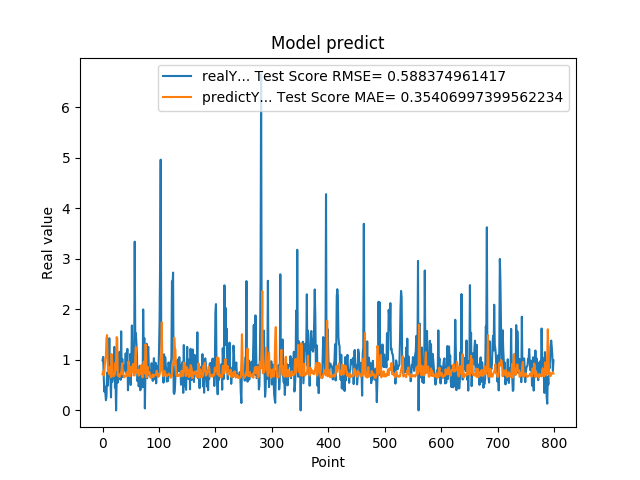

The table this chart was drawn from, first rows:
9.919999999999999929e-01, 7.184445156718289871e-01
1.059000000000000163e+00, 7.735857749300094621e-01
7.249999999999999778e-01, 6.913702997330591904e-01
3.729999999999999982e-01, 7.371269838338168068e-01
4.760000000000000342e-01, 9.004510366527441745e-01
3.420000000000000262e-01, 1.035325844699130693e+00
2.019999999999999851e-01, 1.085120819150796834e+00
2.839999999999999747e-01, 1.430152445962378227e+00
7.440000000000001057e-01, 1.491288106948980507e+00
4.850000000000000422e-01, 9.847433358865875785e-01
1.064000000000000057e+00, 7.640877397796360659e-01
8.299999999999999600e-01, 8.047973707223905482e-01
1.429000000000000048e+00, 7.140289609574238527e-01
6.959999999999999520e-01, 7.514752367956053503e-01
5.949999999999999734e-01, 8.693822260302591642e-01
2.570000000000000062e-01, 6.589803224499191092e-01
8.960000000000000187e-01, 1.116017275816195475e+00
5.660000000000000586e-01, 9.840960266622981178e-01
6.400000000000000133e-01, 7.491518224835536088e-01
8.569999999999999840e-01, 6.703947667186986870e-01
6.390000000000000124e-01, 6.850402697632395066e-01
1.258000000000000007e+00, 6.988367640838354378e-01
4.509999999999999565e-01, 7.695529831823050282e-01
6.320000000000000062e-01, 9.431246398941912634e-01
0.000000000000000000e+00, 8.066454115511240142e-01
5.889999999999999680e-01, 1.451197870064952378e+00
7.800000000000000266e-01, 1.422031952689288392e+00
5.500000000000000444e-01, 6.877707384990781048e-01
6.790000000000000480e-01, 7.176396017713970732e-01
7.809999999999999165e-01, 6.904911405612420561e-01
1.159000000000000030e+00, 6.591271912245604270e-01
8.719999999999999973e-01, 7.125359394237814614e-01
6.049999999999999822e-01, 7.323937568239620166e-01
1.564999999999999947e+00, 7.190308871427592008e-01
6.540000000000000258e-01, 8.386890394085032563e-01
1.019000000000000128e+00, 9.317959289484194496e-01
7.359999999999999876e-01, 7.158606191860863444e-01
7.570000000000000062e-01, 7.212893520898365773e-01
8.809999999999998943e-01, 6.531525285289109251e-01
8.850000000000000089e-01, 6.680754677490765570e-01
8.079999999999999405e-01, 6.727287902076013459e-01
1.129999999999999893e+00, 6.739786285273384747e-01
7.399999999999999911e-01, 7.033070083193163624e-01
9.270000000000000462e-01, 7.553010284641763494e-01
1.217999999999999972e+00, 6.772568141724449875e-01
3.989999999999999658e-01, 7.062622099063508019e-01
6.109999999999999876e-01, 9.680460496078255872e-01
7.900000000000000355e-01, 8.872156749802891929e-01
6.400000000000000133e-01, 6.800935598047624930e-01
1.116999999999999993e+00, 6.754871316541467552e-01
5.030000000000000027e-01, 7.410760416149431151e-01
9.549999999999998490e-01, 8.645028915722418050e-01
1.681000000000000050e+00, 7.749199351495238419e-01
7.800000000000000266e-01, 7.731385986621569506e-01
1.058000000000000052e+00, 9.190391877284384003e-01
1.007000000000000117e+00, 6.947674447469035508e-01
8.990000000000000213e-01, 6.981672978224057191e-01
3.339999999999999858e+00, 6.927630346719936272e-01
1.388000000000000123e+00, 1.042652692762983113e+00
1.530000000000000027e+00, 1.254300471176800880e+00
1.328000000000000069e+00, 7.505768830723157370e-01
... 739 more rows
